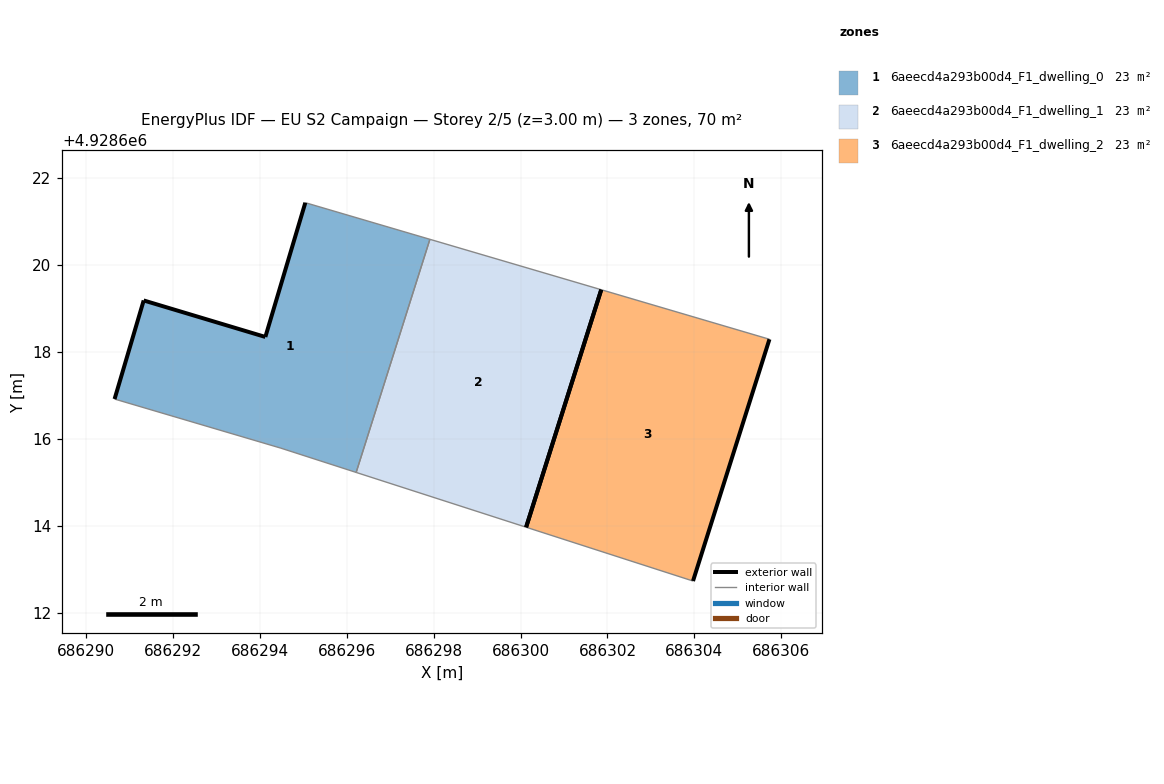
=== STOREY PLAN SPEC (per zone: floor XY polygon, exterior-wall plan segments, windows/doors) ===
zone 1: 6aeecd4a293b00d4_F1_dwelling_0  (23.3 m²)
  floor: (686296.22, 4928615.22) (686297.91, 4928620.59) (686295.05, 4928621.43) (686294.13, 4928618.34) (686291.33, 4928619.18) (686290.66, 4928616.91) (686294.49, 4928615.78)
  exterior wall: (686290.66, 4928616.91) – (686291.33, 4928619.18)  [2.4 m]
  exterior wall: (686291.33, 4928619.18) – (686294.13, 4928618.34)  [2.9 m]
  exterior wall: (686294.13, 4928618.34) – (686295.05, 4928621.43)  [3.2 m]
  interior walls: 4
zone 2: 6aeecd4a293b00d4_F1_dwelling_1  (23.3 m²)
  floor: (686300.13, 4928613.96) (686301.86, 4928619.43) (686297.91, 4928620.59) (686296.22, 4928615.22)
  exterior wall: (686301.86, 4928619.43) – (686300.13, 4928613.96)  [5.7 m]
  interior walls: 3
zone 3: 6aeecd4a293b00d4_F1_dwelling_2  (23.3 m²)
  floor: (686303.97, 4928612.72) (686305.73, 4928618.29) (686301.86, 4928619.43) (686300.13, 4928613.96)
  exterior wall: (686305.73, 4928618.29) – (686303.97, 4928612.72)  [5.8 m]
  exterior wall: (686300.13, 4928613.96) – (686301.86, 4928619.43)  [5.7 m]
  interior walls: 2

=== DERIVED (storey summary) ===
Building: EU S2 Campaign
Storey: 2 of 5  (floor level z = 3.00 m)
Storey gross floor area: 70.0 m²
Zones on this storey: 3
  - 6aeecd4a293b00d4_F1_dwelling_0: floor 23.3 m²; exterior wall 8.5 m (25.5 m²); WWR 0.0%
  - 6aeecd4a293b00d4_F1_dwelling_1: floor 23.3 m²; exterior wall 5.7 m (17.2 m²); WWR 0.0%
  - 6aeecd4a293b00d4_F1_dwelling_2: floor 23.3 m²; exterior wall 11.6 m (34.7 m²); WWR 0.0%
Zone adjacency (shared interzone walls):
  - 6aeecd4a293b00d4_F1_dwelling_0 ↔ 6aeecd4a293b00d4_F1_dwelling_1